pico-8 play session: hold ← + tap ❎

[t = 1 s] hold ← ~1s, tap ❎ ~2×
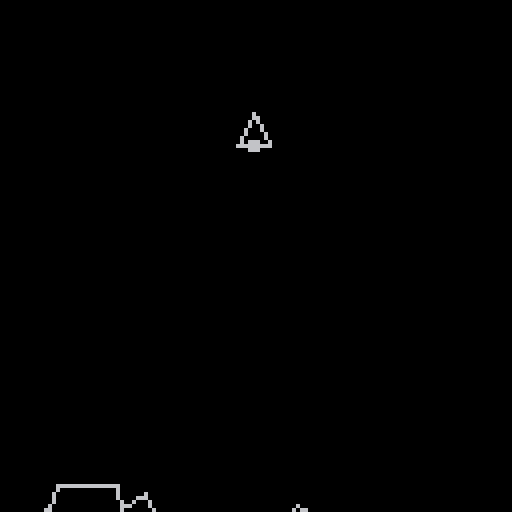
[t = 2 s] hold ← ~2s, tap ❎ ~4×
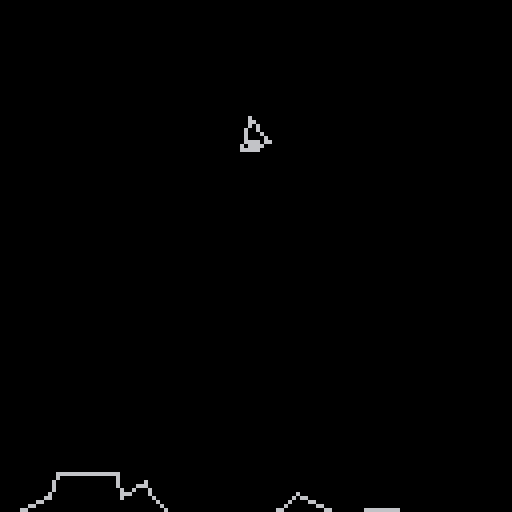
[t = 8 s] hold ← ~8s, tap ❎ ~14×
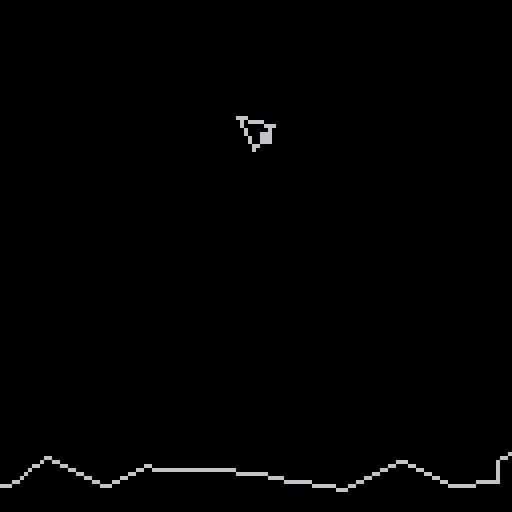

pico-8 cartridge
version 29
__lua__
--lando
--by jake

maxlandingspeed=0.01
maxangle=0.01
maxslope=0.01


gravity=0.02
turnrate=0.01
thrust=0.01


function cprint(s,x,y,c)
	print(s,x-flr(#s/2*4)-2,y-3,c)
end

function draw_lose()
	draw_game()
	draw_explosion()
	camera()
	rectfill(4,4,124,16,8)
	rect(3,3,125,17,9)
	cprint("you lose! ❎ or 🅾️ to restart",63,11,6)
end

function update_lose()
	if btnp(❎) or btnp(🅾️) then
		_init()
	end
end

function update_win()
	if btnp(❎) or btnp(🅾️) then
		_init()
	end
end

function draw_explosion()
	for i=1,300 do
		dx=rnd()*(rnd(2)-1)*16
		dy=rnd()*(rnd(2)-1)*16
		pset(ship.x+dx,ship.y+dy,
							rnd({8,9,10}))
	end
end

function draw_win()
	draw_game()
	camera()
	rectfill(4,4,124,16,3)
	rect(3,3,125,17,11)
	cprint("you win! ❎ or 🅾️ to restart",63,11,6)
end

function _init()
	_update=update_game
	_draw=draw_game	
	ship={
		x=63,
		y=10,
		vx=0,
		vy=0,
		t=0,
	}
	particles={}
	make_terrain()
end

function make_terrain()
	terrain={}
	x=-256
	y=120
	repeat
		dx=rnd(16)
		dy=rnd(16)-8
		if (y+dy>127) dy=127-y
		add(terrain,{
			x1=x,y1=y,x2=x+dx,y2=y+dy
		})
		x+=dx
		y+=dy
	until x>256+128
end

function update_game()
	ship.vy+=gravity
	
	if (btn(⬅️)) ship.t+=turnrate
	if (btn(➡️)) ship.t-=turnrate
	
	if btn(⬆️) then
		spawn_particle()
		dx,dy=rot(0,4,ship.t)
		ship.vx-=dx*thrust
		ship.vy-=dy*thrust
	end
	
	ship.x+=ship.vx
	ship.y+=ship.vy
	
	for p in all(particles) do
		p.x+=p.vx
		p.y+=p.vy
		p.vx+=rnd(0.02)-0.01
		p.vy+=rnd(0.02)-0.01
		if p.x<ship.x-128 or p.y<ship.y-128 or p.x>ship.x+128 or p.y>ship.y+128 then
			del(particles,p)
		end
	end
	
	if landed() then
		win_time=time()
		_update=update_win
		_draw=draw_win
	elseif crashed() then
		lose_time=time()
		_update=update_lose
		_draw=draw_lose	
	end
end

function mag(a,b)
 local a0,b0=abs(a),abs(b)
 return max(a0,b0)*0.9609+min(a0,b0)*0.3984
end

function spawn_particle()
	x,y=rot(0,6,ship.t)
	add(particles,{
		x=ship.x+x,
		y=ship.y+y,
		vx=ship.vx+x*0.1+rnd(0.2)-0.1,
		vy=ship.vy+y*0.1+rnd(0.2)-0.1,
		c=flr(rnd({8,9,10})),
	})
end

function hit_terrain()
	for i,seg in pairs(terrain) do
		m=(seg.y2-seg.y1)/(seg.x2-seg.x1)
		c=seg.y2-m*seg.x2
		sy=m*ship.x+c
		if ship.x>seg.x1 and ship.x<seg.x2 and abs(sy-ship.y)<4 then
		 return i
		end
	end
	return -1	
end

function slow()
	return mag(ship.vx,ship.vy)<maxlandingspeed
end

function upright()
	return abs(ship.t)<maxangle
end

function crashed()
	t=hit_terrain()
	return t>0 and (not slow() or not upright() or not flat(t))
end

function flat(t)
	seg=terrain[t]
	m=(seg.y2-seg.y1)/(seg.x2-seg.x1)
	return abs(m)<maxslope
end

function landed()
	t=hit_terrain()
	return t>0 and slow() and upright() and flat(t)
end

function draw_game()
	cls()
	camera(ship.x-63,ship.y-32)
	x=ship.x
	y=ship.y
	x1,y1=rot(-4,4,ship.t)
	x2,y2=rot(0,-4,ship.t)
	x3,y3=rot(4,4,ship.t)
	x4,y4=rot(0,4,ship.t)
	line(x+x1,y+y1,x+x2,y+y2,6)
	line(x+x2,y+y2,x+x3,y+y3,6)
	line(x+x3,y+y3,x+x1,y+y1,6)
	rectfill(x+x4-1,y+y4-1,
										x+x4+1,y+y4+1,6)

	for p in all(particles) do
		pset(p.x,p.y,p.c)
	end
	
	for seg in all(terrain) do
		line(seg.x1,seg.y1,seg.x2,seg.y2,6)
	end
end

function rot(x,y,t)
	rx=x*cos(t)-y*sin(t)
	ry=y*cos(t)+x*sin(t)	
	return rx,ry
end
__gfx__
00000000000000000000000000000000000000000000000000000000000000000000000000000000000000000000000000000000000000000000000000000000
00000000000000000000000000000000000000000000000000000000000000000000000000000000000000000000000000000000000000000000000000000000
00700700000000000000000000000000000000000000000000000000000000000000000000000000000000000000000000000000000000000000000000000000
00077000000000000000000000000000000000000000000000000000000000000000000000000000000000000000000000000000000000000000000000000000
00077000000000000000000000000000000000000000000000000000000000000000000000000000000000000000000000000000000000000000000000000000
00700700000000000000000000000000000000000000000000000000000000000000000000000000000000000000000000000000000000000000000000000000
